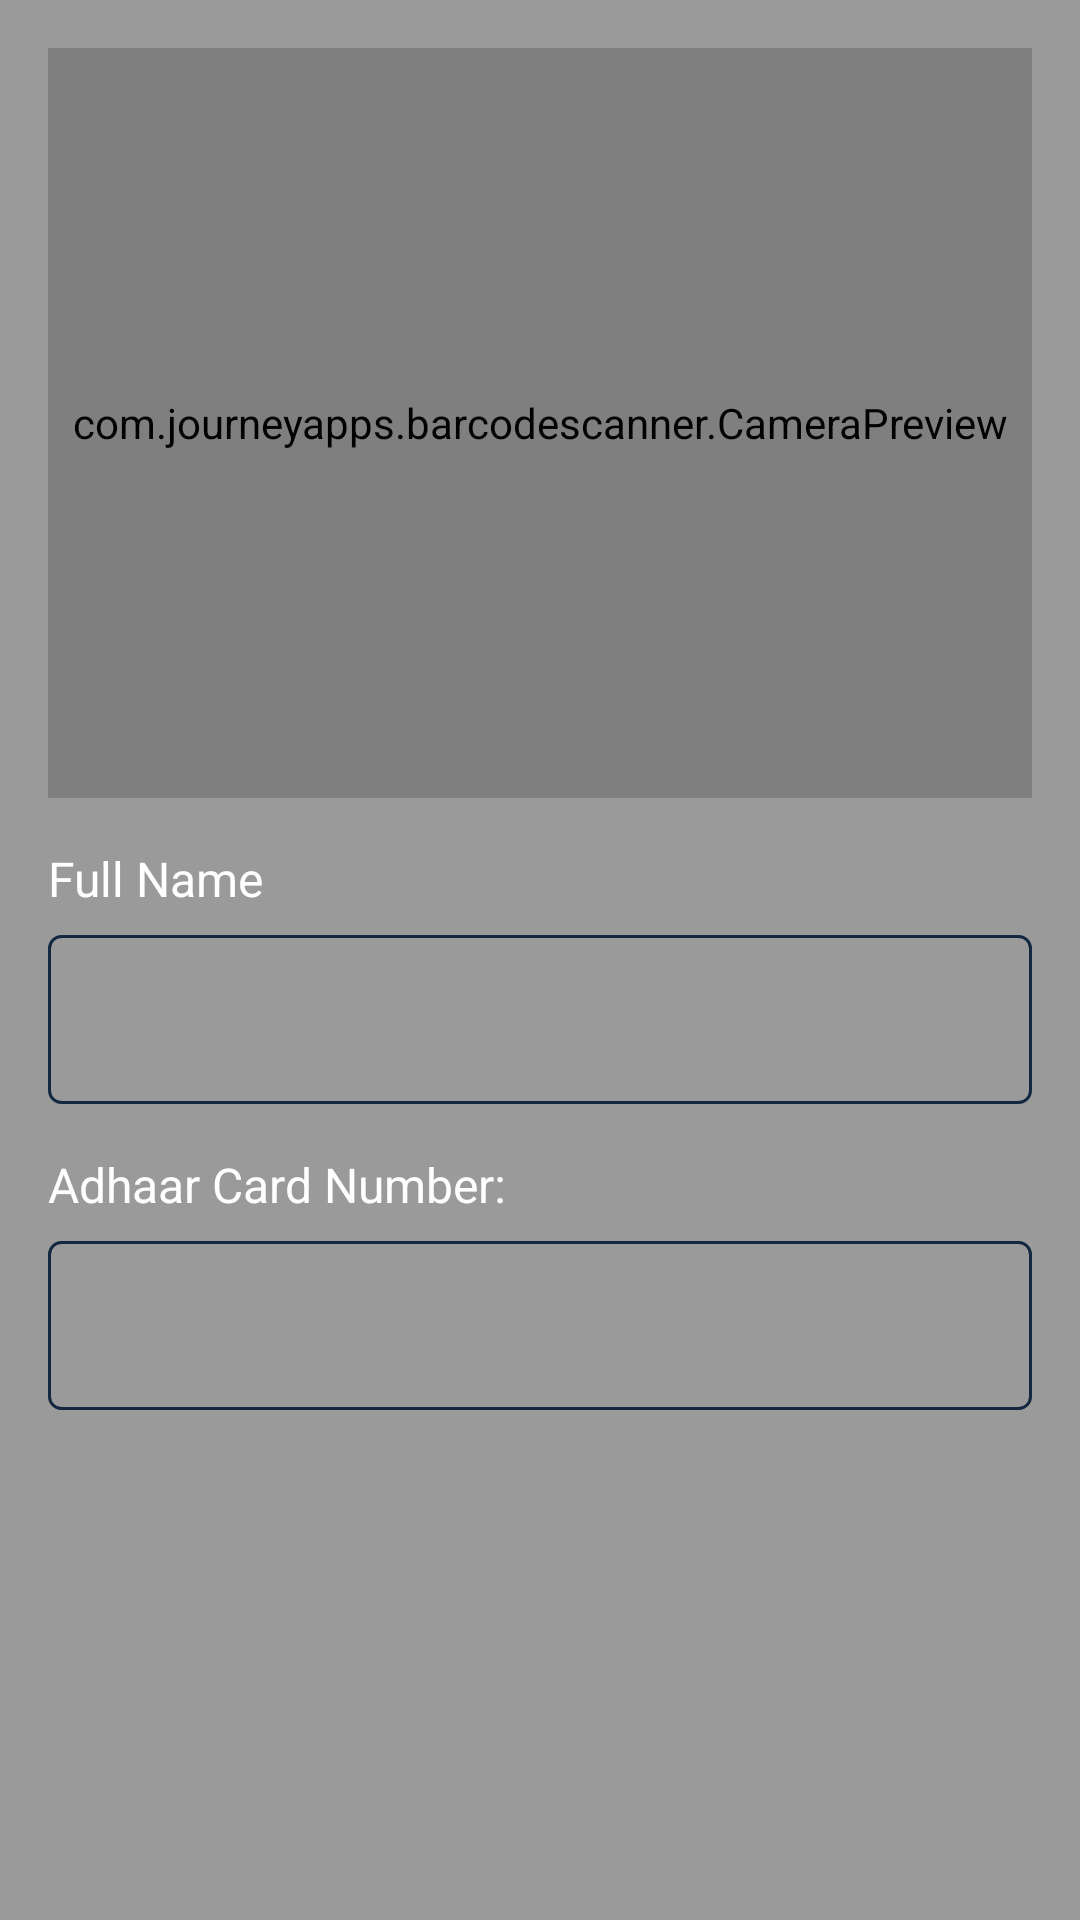

Here is an Android app screen rendered from its layout file. Give the layout XML and the strings, colors and styles it references.
<!-- AndroidManifest.xml: application theme AppTheme -->
<!-- res/layout/fragment_adhaar_card.xml -->
<?xml version="1.0" encoding="utf-8"?>
<layout xmlns:app="http://schemas.android.com/apk/res-auto">

    <androidx.constraintlayout.widget.ConstraintLayout xmlns:android="http://schemas.android.com/apk/res/android"
        android:layout_width="match_parent"
        android:layout_height="match_parent"
        android:background="@color/colorGrey"
        android:clickable="true"
        android:focusable="true">

        <com.journeyapps.barcodescanner.CameraPreview
            android:id="@+id/camera_preview"
            android:layout_width="match_parent"
            android:layout_height="250dp"
            android:layout_margin="@dimen/margin_16"
            app:layout_constraintTop_toTopOf="parent" />

        <LinearLayout
            android:layout_width="match_parent"
            android:layout_height="wrap_content"
            android:layout_marginHorizontal="@dimen/margin_16"
            android:orientation="vertical"
            app:layout_constraintTop_toBottomOf="@id/camera_preview">

            <com.google.android.material.textview.MaterialTextView
                android:layout_width="match_parent"
                android:layout_height="wrap_content"
                android:layout_marginTop="@dimen/margin_16"
                android:text="@string/full_name"
                android:textColor="@color/colorWhite"
                android:textSize="@dimen/textsize_16" />

            <com.google.android.material.textfield.TextInputEditText
                android:layout_width="match_parent"
                android:layout_height="wrap_content"
                android:layout_marginTop="@dimen/margin_8"
                android:background="@drawable/editext_background"
                android:padding="@dimen/padding_16" />

            <com.google.android.material.textview.MaterialTextView
                android:layout_width="match_parent"
                android:layout_height="wrap_content"
                android:layout_marginTop="@dimen/margin_16"
                android:text="@string/adhaar_card_number"
                android:textColor="@color/colorWhite"
                android:textSize="@dimen/textsize_16" />

            <com.google.android.material.textfield.TextInputEditText
                android:layout_width="match_parent"
                android:layout_height="wrap_content"
                android:layout_marginTop="@dimen/margin_8"
                android:background="@drawable/editext_background"
                android:padding="@dimen/padding_16" />
        </LinearLayout>
    </androidx.constraintlayout.widget.ConstraintLayout>
</layout>
<!-- resources referenced by this layout -->
<resources>
  <color name="colorGrey">#FA9A9898</color>
  <color name="colorWhite">#FFFFFF</color>
  <dimen name="margin_16">16dp</dimen>
  <dimen name="margin_8">8dp</dimen>
  <dimen name="padding_16">16dp</dimen>
  <dimen name="textsize_16">16sp</dimen>
  <!-- drawable editext_background (drawable) -->
  <?xml version="1.0" encoding="utf-8"?>
  <shape xmlns:android="http://schemas.android.com/apk/res/android">
      <stroke
          android:width="1dp"
          android:color="@color/colorPrimaryDark" />
      <corners android:radius="4dp" />
  </shape>
  <string name="adhaar_card_number">Adhaar Card Number:</string>
  <string name="full_name">Full Name</string>
  <style name="AppTheme" parent="Theme.MaterialComponents.Light.NoActionBar">
          
          <item name="colorPrimary">@color/colorPrimary</item>
          <item name="colorPrimaryDark">@color/colorPrimaryDark</item>
          <item name="colorAccent">@color/colorAccent</item>
      </style>
  <color name="colorPrimaryDark">#132740</color>
  <color name="colorPrimary">#132740</color>
  <color name="colorAccent">#132740</color>
</resources>
